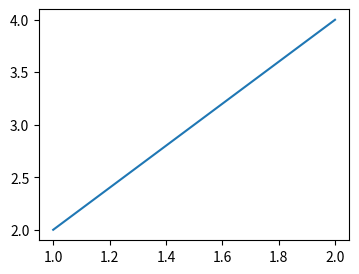

Source code (Python):
import matplotlib.pyplot as plt
w = 4 #width
h = 3
d = 75
plt.figure(figsize=(w, h), dpi=d)
x = [1, 2]
y = [2, 4]
plt.figure(figsize=(w, h),dpi=d)
x1 = [2,4]
y1 = [5,5]
plt.plot(x, y)
#plt.savefig("out.png")
plt.show()